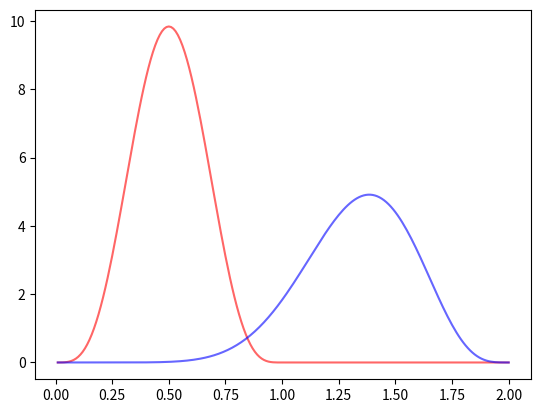

Generate this figure with matplotlib:
from scipy.stats import gamma
from scipy.stats import norm
from scipy.stats import skewnorm
from scipy.stats import beta
from enum import Enum

import matplotlib.pyplot as plt
import numpy as np
import math

MULT = lambda x, para : x * para
DIV = lambda x, para : x / para
ADD = lambda x, para : x + para
SUBT = lambda x, para : x - para
POW = lambda x, para : math.pow(x, para)
ROOT = lambda x, para : math.pow(x, 1 / para)
LOG = lambda x, para : math.log(x, para)

class Query(Enum):
    PDF = 1
    CDF = 2
    MEDN = 3
    MEAN = 4

class Curve:
    def __init__(self, distrib, *paras):
        self.distrib = distrib
        self.paras = list(paras)
        self.update = False

        self.children = []

        for para in self.paras:
            add_helper(para.children, self)

    def do_update(self):
        if self.update:
            self.update = False
            
            for para in self.paras:
                para.do_update()

        return self

    def do_query(self, query, x=None):
        if query == Query.PDF:
            return run_helper(self.do_update().distrib.pdf, self.paras, x)
        elif query == Query.CDF:
            return run_helper(self.do_update().distrib.cdf, self.paras, x)
        elif query == Query.MEDN:
            return run_helper(self.do_update().distrib.median, self.paras)
        elif query == Query.MEAN:
            return run_helper(self.do_update().distrib.mean, self.paras)

        return None

class Value:
    def __init__(self, base, functions=None, paras=None):
        self.base = base
        self.functions = functions
        self.paras = paras
        self.value = None
        self.update = True

        self.children = []

        if self.paras:
            for para in self.paras:
                add_helper(para.children, self)

        self.do_update()

    def do_update(self):
        if self.update:
            self.update = False

            self.value = self.base
            
            if self.functions:
                for i in range(len(self.functions)):
                    self.value = self.functions[i](self.value, self.paras[i].do_update())

        return self.value

    def set_base(self, base):
        if base != self.base:
            self.update = True
            
            self.base = base

class Instance(Value):
    def __init__(self, base, query, curve, functions=None, paras=None):
        self.query = query
        self.curve = curve
        
        super().__init__(base, functions, paras)

        add_helper(self.curve.children, self)

    def do_update(self):
        if self.update:
            self.value = self.curve.do_query(self.query, super().do_update())

        return self.value

class World:
    def __init__(self):
        self.curves = dict()
        self.values = dict()

    def add_item(self, name, item, curve=False, value=False):
        if curve:
            self.curves[name] = item
        elif value:
            self.values[name] = item

    def get_item(self, name, curve=False, value=False):
        if curve:
            return self.curves.get(name)
        elif value:
            return self.values.get(name)

        return None

    def do_update(self):
        lst = [value for value in self.values.values() if value.update]

        while lst:
            for child in lst.pop().children:
                if not child.update:
                    child.update = True

                    lst.append(child)

        for value in self.values.values():
            value.do_update()

def add_helper(lst, item):
    if not item in lst:
        lst.append(item)

def run_helper(funct, paras, x=None):
    if len(paras) == 4:
        if x:
            return funct(x, paras[2].value, paras[3].value, paras[0].value, paras[1].value)
        else:
            return funct(paras[2].value, paras[3].value, paras[0].value, paras[1].value)
    if len(paras) == 3:
        if x:
            return funct(x, paras[2].value, paras[0].value, paras[1].value)
        else:
            return funct(paras[2].value, paras[0].value, paras[1].value)
    elif len(paras) == 2:
        if x:
            return funct(x, paras[0].value, paras[1].value)
        else:
            return funct(paras[0].value, paras[1].value)

    return None

foo = World()
foo.add_item("1", Value(1), value=True)
foo.add_item("0", Value(0), value=True)
foo.add_item("-1", Value(-1), value=True)

foo.add_item("Soldiers Total", Value(4), value=True)
foo.add_item("Soldiers Wealth Distrib Shape Base", Value(5), value=True)
foo.add_item(
    "Soldiers Wealth Distrib Shape A",
    Value(
        0,
        [ADD],
        [foo.get_item("Soldiers Wealth Distrib Shape Base", value=True)],
    ),
    value=True
    )
foo.add_item(
    "Soldiers Wealth Distrib Shape B",
    Value(
        0,
        [ADD],
        [foo.get_item("Soldiers Wealth Distrib Shape Base", value=True)],
    ),
    value=True
    )
foo.add_item("Soldiers Wealth Distrib Scale", Value(1), value=True)
foo.add_item(
    "Soldiers Wealth Distrib Curve",
    Curve(
        beta,
        foo.get_item("0", value=True),
        foo.get_item("Soldiers Wealth Distrib Scale", value=True),
        foo.get_item("Soldiers Wealth Distrib Shape A", value=True),
        foo.get_item("Soldiers Wealth Distrib Shape B", value=True)
        ),
    curve=True
    )

foo.add_item("Nobles Total", Value(3), value=True)
foo.add_item("Nobles Wealth Distrib Shape Base", Value(5), value=True)
foo.add_item(
    "Nobles Wealth Distrib Shape A",
    Value(
        5,
        [ADD],
        [foo.get_item("Nobles Wealth Distrib Shape Base", value=True)],
    ),
    value=True
    )
foo.add_item(
    "Nobles Wealth Distrib Shape B",
    Value(
        0,
        [ADD],
        [foo.get_item("Nobles Wealth Distrib Shape Base", value=True)],
    ),
    value=True
    )
foo.add_item("Nobles Wealth Distrib Scale", Value(2), value=True)
foo.add_item(
    "Nobles Wealth Distrib Curve",
    Curve(
        beta,
        foo.get_item("0", value=True),
        foo.get_item("Nobles Wealth Distrib Scale", value=True),
        foo.get_item("Nobles Wealth Distrib Shape A", value=True),
        foo.get_item("Nobles Wealth Distrib Shape B", value=True)
        ),
    curve=True
    )

foo.add_item(
    "Pops Total",
    Value(
        0,
        [
            ADD,
            ADD
            ],
        [
            foo.get_item("Soldiers Total", value=True),
            foo.get_item("Nobles Total", value=True)
            ]
        ),
    value=True
    )

soldiers_wealth = foo.get_item("Soldiers Wealth Distrib Curve", curve=True)
nobles_wealth = foo.get_item("Nobles Wealth Distrib Curve", curve=True)

soldiers_total = foo.get_item("Soldiers Total", value=True).value
nobles_total = foo.get_item("Nobles Total", value=True).value
pops_total = foo.get_item("Pops Total", value=True).value

fig, ax = plt.subplots(1, 1)
size = int(150*nobles_wealth.do_query(Query.MEAN))
x = np.linspace(0.01, 1.5*nobles_wealth.do_query(Query.MEAN), size)
ax.plot(x, [soldiers_total * soldiers_wealth.do_query(Query.PDF, xx) for xx in x], 'r-', alpha=0.6)
ax.plot(x, [nobles_total * nobles_wealth.do_query(Query.PDF, xx) for xx in x], 'b-', alpha=0.6)

print(soldiers_wealth.do_query(Query.MEAN))
print(nobles_wealth.do_query(Query.MEAN))


foo.add_item("Hours in Day", Value(24), value=True)
foo.add_item("Maximum Workhour", Value(18), value=True)
foo.add_item(
    "Minimum Leisure",
    Value(
        1,
        [
            MULT,
            SUBT
            ],
        [
            foo.get_item("Hours in Day", value=True),
            foo.get_item("Maximum Workhour", value=True),
            ],
        ),
    value=True
    )        

foo.add_item("Labor Drive", Value(6), value=True)
foo.add_item("Labor Shape Base", Value(4), value=True)
foo.add_item(
    "Labor Shape",
    Value(
        1,
        [
            MULT,
            ADD
            ],
        [
            foo.get_item("Labor Shape Base", value=True),
            foo.get_item("Labor Drive", value=True)
            ]
        ),
    value=True
    )
foo.add_item(
    "Workhour Distrib Curve",
    Curve(
        beta,
        foo.get_item("0", value=True),
        foo.get_item("Maximum Workhour", value=True),
        foo.get_item("Labor Shape", value=True),
        foo.get_item("Labor Shape Base", value=True),
        ),
    curve=True
    )
foo.add_item(
    "Leisure Distrib Curve",
    Curve(
        beta,
        foo.get_item("Minimum Leisure", value=True),
        foo.get_item("Maximum Workhour", value=True),
        foo.get_item("Labor Shape Base", value=True),
        foo.get_item("Labor Shape", value=True),
        ),
    curve=True
    )
foo.add_item(
    "Average Workhour",
    Instance(
        0,
        Query.MEAN,
        foo.get_item("Workhour Distrib Curve", curve=True)
    ),
    value=True
    )
foo.add_item(
    "Average Leisure",
    Instance(
        0,
        Query.MEAN,
        foo.get_item("Leisure Distrib Curve", curve=True)
    ),
    value=True
    )

plt.show()
